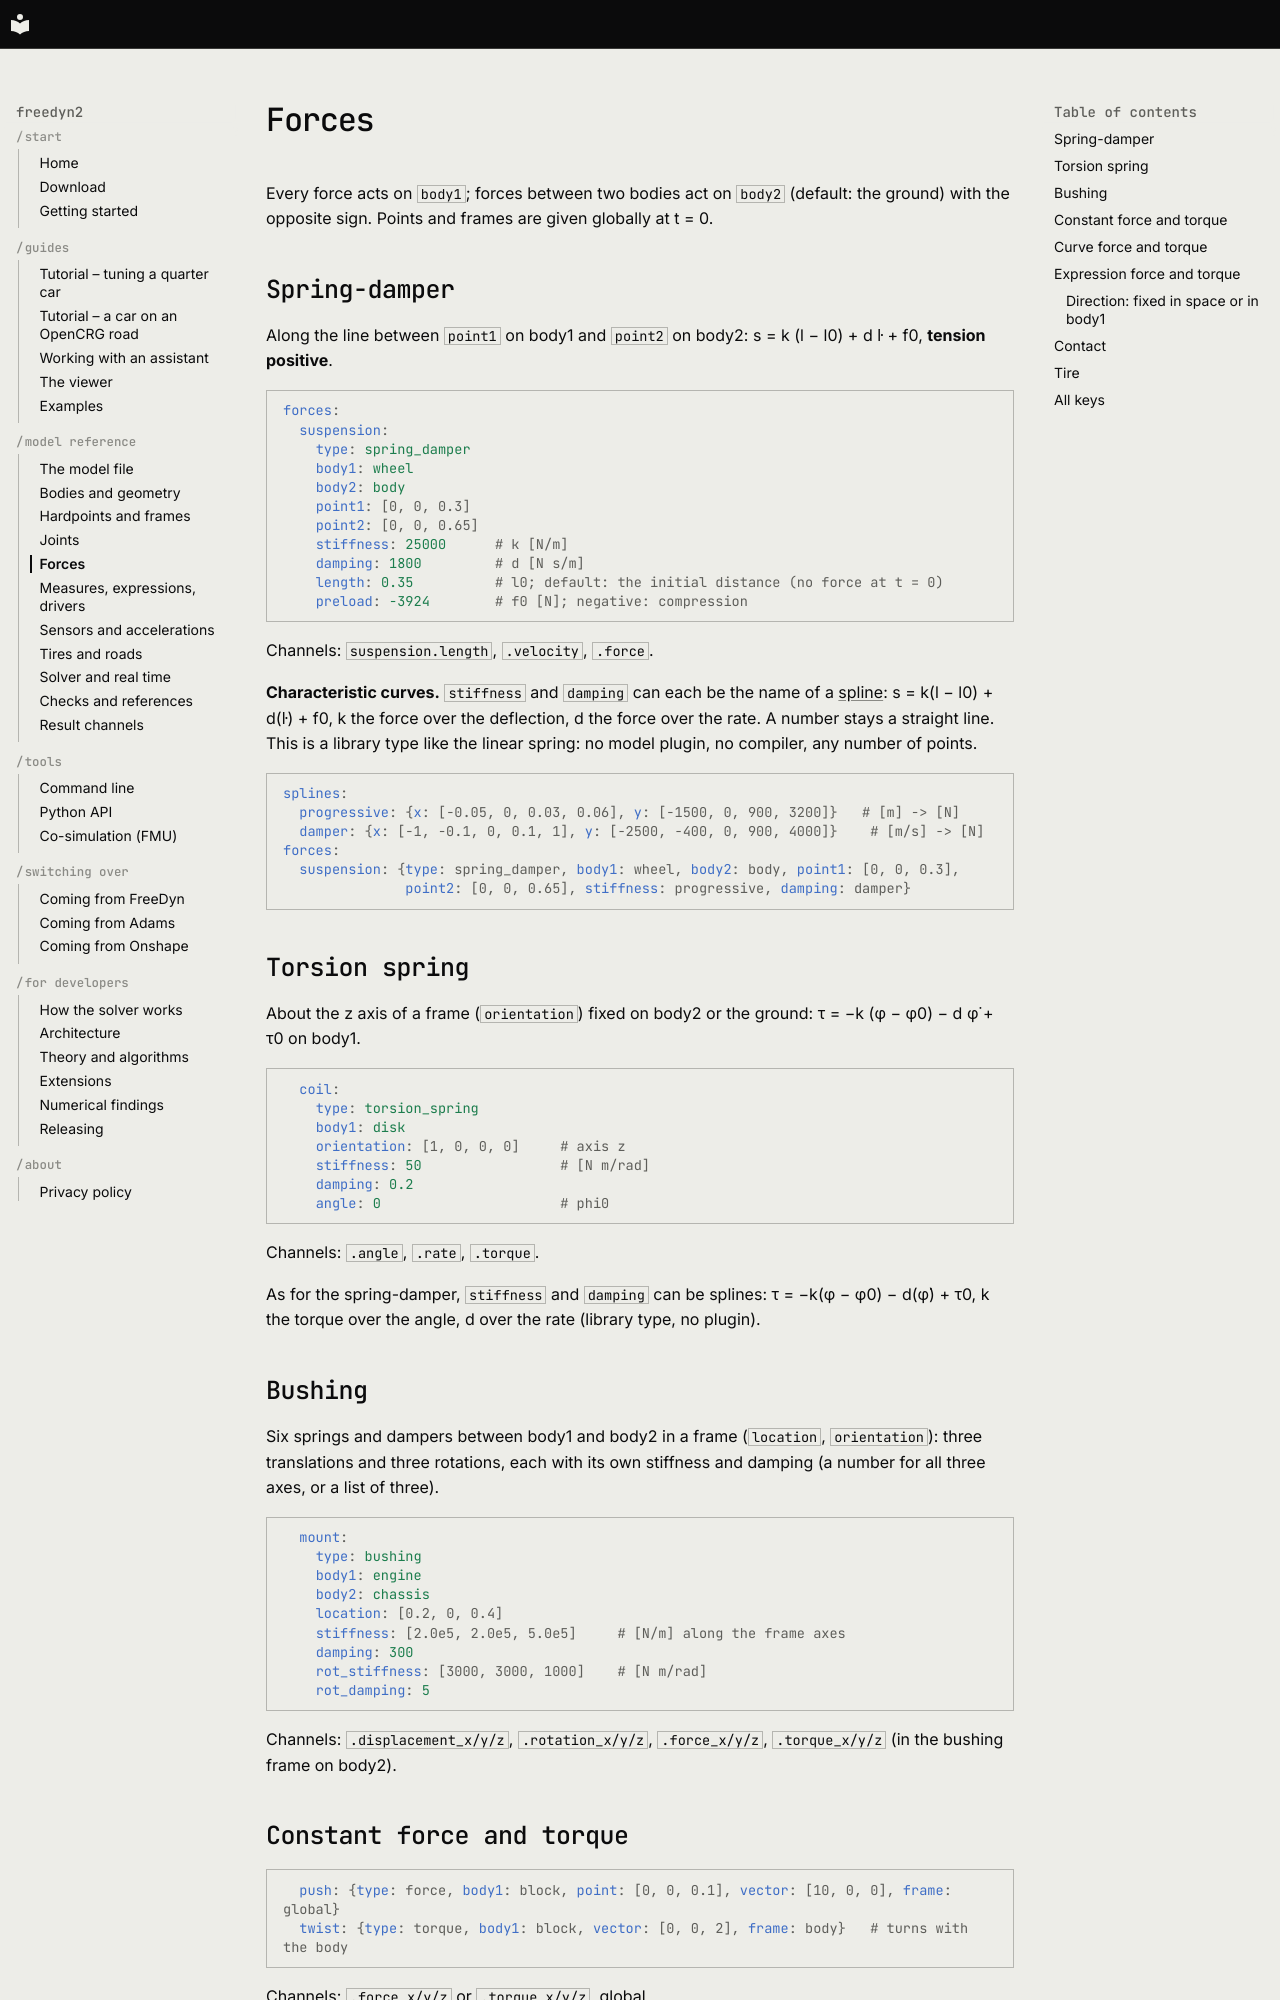

repository: freedyn-org/freedyn2 · page: reference/forces/index.html · generator: mkdocs

# Forces

Every force acts on `body1`; forces between two bodies act on `body2` (default: the ground)
with the opposite sign. Points and frames are given globally at t = 0.

## Spring-damper

Along the line between `point1` on body1 and `point2` on body2: s = k (l − l0) + d l̇ + f0,
**tension positive**.

```yaml
forces:
  suspension:
    type: spring_damper
    body1: wheel
    body2: body
    point1: [0, 0, 0.3]
    point2: [0, 0, 0.65]
    stiffness: 25000      # k [N/m]
    damping: 1800         # d [N s/m]
    length: 0.35          # l0; default: the initial distance (no force at t = 0)
    preload: -3924        # f0 [N]; negative: compression
```

Channels: `suspension.length`, `.velocity`, `.force`.

**Characteristic curves.** `stiffness` and `damping` can each be the name of a
[spline](measures.md#splines): s = k(l − l0) + d(l̇) + f0, k the force over the deflection,
d the force over the rate. A number stays a straight line. This is a library type like the
linear spring: no model plugin, no compiler, any number of points.

```yaml
splines:
  progressive: {x: [-0.05, 0, 0.03, 0.06], y: [-1500, 0, 900, 3200]}   # [m] -> [N]
  damper: {x: [-1, -0.1, 0, 0.1, 1], y: [-2500, -400, 0, 900, 4000]}    # [m/s] -> [N]
forces:
  suspension: {type: spring_damper, body1: wheel, body2: body, point1: [0, 0, 0.3],
               point2: [0, 0, 0.65], stiffness: progressive, damping: damper}
```

## Torsion spring

About the z axis of a frame (`orientation`) fixed on body2 or the ground:
τ = −k (φ − φ0) − d φ̇ + τ0 on body1.

```yaml
  coil:
    type: torsion_spring
    body1: disk
    orientation: [1, 0, 0, 0]     # axis z
    stiffness: 50                 # [N m/rad]
    damping: 0.2
    angle: 0                      # phi0
```

Channels: `.angle`, `.rate`, `.torque`.

As for the spring-damper, `stiffness` and `damping` can be splines: τ = −k(φ − φ0) − d(φ̇) + τ0,
k the torque over the angle, d over the rate (library type, no plugin).

## Bushing

Six springs and dampers between body1 and body2 in a frame (`location`, `orientation`): three
translations and three rotations, each with its own stiffness and damping (a number for all
three axes, or a list of three).

```yaml
  mount:
    type: bushing
    body1: engine
    body2: chassis
    location: [0.2, 0, 0.4]
    stiffness: [2.0e5, 2.0e5, 5.0e5]     # [N/m] along the frame axes
    damping: 300
    rot_stiffness: [3000, 3000, 1000]    # [N m/rad]
    rot_damping: 5
```

Channels: `.displacement_x/y/z`, `.rotation_x/y/z`, `.force_x/y/z`, `.torque_x/y/z` (in the
bushing frame on body2).

## Constant force and torque

```yaml
  push: {type: force, body1: block, point: [0, 0, 0.1], vector: [10, 0, 0], frame: global}
  twist: {type: torque, body1: block, vector: [0, 0, 2], frame: body}   # turns with the body
```

Channels: `.force_x/y/z` or `.torque_x/y/z`, global.
